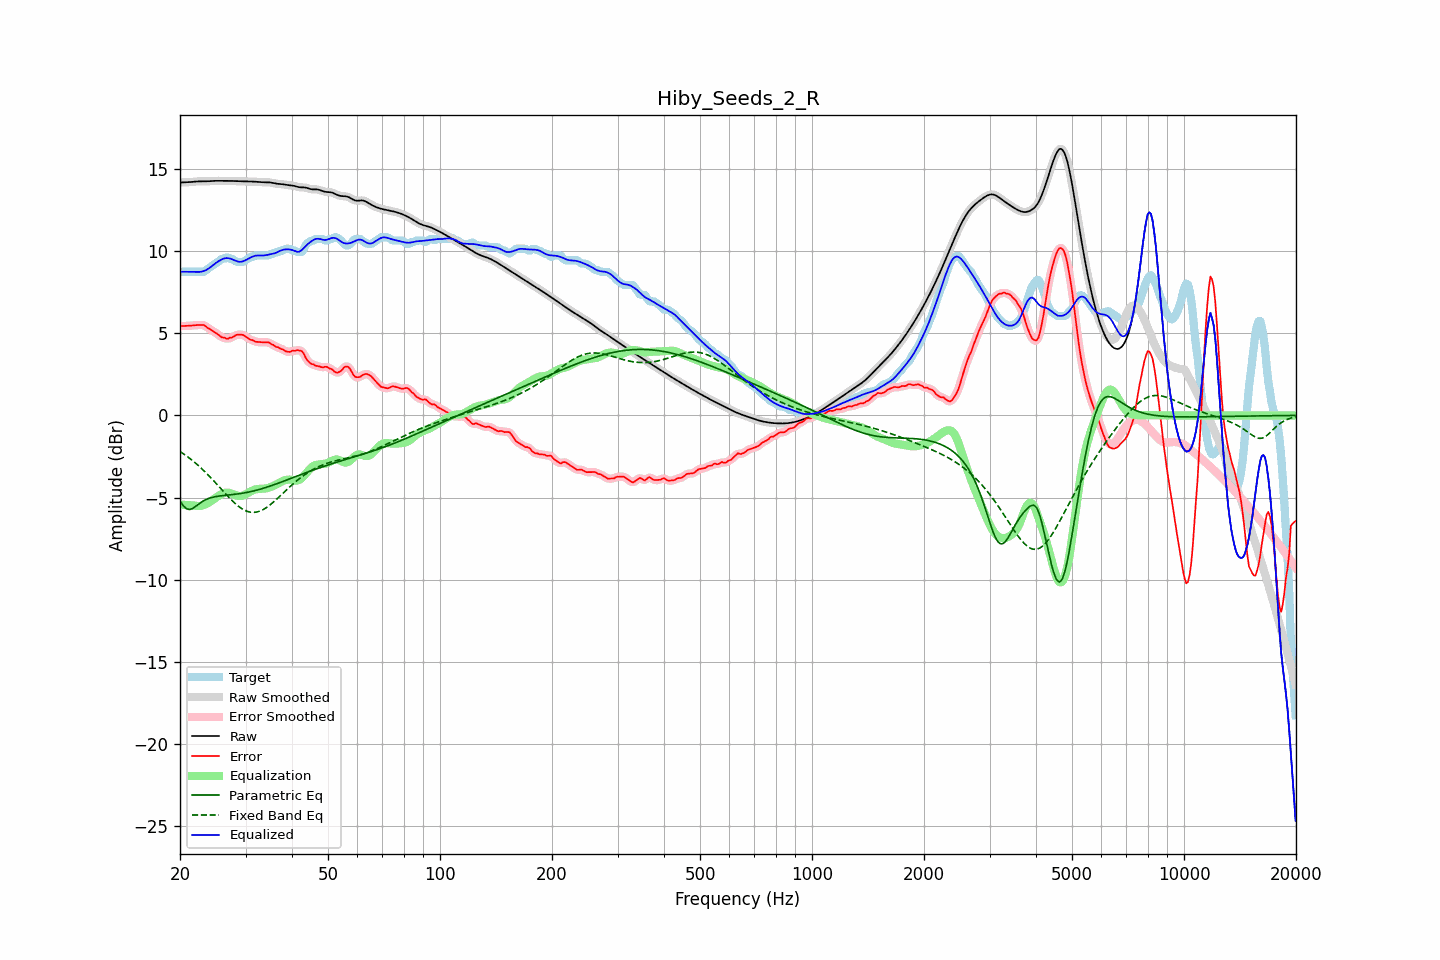

Values plotted in this chart, from the file beside it:
frequency, raw, error, smoothed, error_smoothed, equalization, parametric_eq, fixed_band_eq, equalized_raw, equalized_smoothed, target
20.00, 14.17, 5.43, 14.17, 5.43, -5.43, -5.20, -2.20, 8.74, 8.74, 8.74
20.20, 14.17, 5.44, 14.17, 5.43, -5.43, -5.35, -2.26, 8.74, 8.74, 8.74
20.40, 14.18, 5.44, 14.18, 5.44, -5.44, -5.49, -2.33, 8.74, 8.74, 8.74
20.61, 14.18, 5.44, 14.18, 5.44, -5.44, -5.58, -2.39, 8.74, 8.74, 8.74
20.81, 14.18, 5.44, 14.18, 5.44, -5.45, -5.68, -2.46, 8.73, 8.73, 8.74
21.02, 14.19, 5.45, 14.19, 5.45, -5.45, -5.70, -2.54, 8.73, 8.73, 8.74
21.23, 14.19, 5.45, 14.19, 5.46, -5.46, -5.73, -2.61, 8.73, 8.73, 8.74
21.44, 14.20, 5.46, 14.20, 5.46, -5.47, -5.69, -2.69, 8.74, 8.74, 8.74
21.66, 14.21, 5.47, 14.21, 5.47, -5.48, -5.66, -2.76, 8.74, 8.74, 8.74
21.87, 14.22, 5.48, 14.22, 5.48, -5.49, -5.59, -2.85, 8.73, 8.73, 8.74
22.09, 14.23, 5.49, 14.23, 5.49, -5.50, -5.52, -2.93, 8.73, 8.73, 8.74
22.31, 14.24, 5.50, 14.24, 5.50, -5.51, -5.44, -3.01, 8.73, 8.73, 8.74
22.54, 14.24, 5.50, 14.24, 5.50, -5.51, -5.37, -3.10, 8.73, 8.73, 8.74
22.76, 14.24, 5.50, 14.24, 5.51, -5.50, -5.30, -3.19, 8.74, 8.74, 8.74
22.99, 14.24, 5.50, 14.24, 5.50, -5.48, -5.23, -3.28, 8.76, 8.76, 8.74
23.22, 14.24, 5.49, 14.24, 5.47, -5.45, -5.18, -3.38, 8.79, 8.79, 8.74
23.45, 14.24, 5.42, 14.24, 5.42, -5.41, -5.13, -3.47, 8.83, 8.83, 8.82
23.69, 14.24, 5.34, 14.24, 5.35, -5.36, -5.09, -3.57, 8.89, 8.89, 8.90
23.92, 14.25, 5.28, 14.25, 5.28, -5.30, -5.05, -3.67, 8.95, 8.95, 8.97
24.16, 14.26, 5.23, 14.26, 5.22, -5.24, -5.02, -3.77, 9.02, 9.02, 9.03
24.40, 14.26, 5.16, 14.26, 5.16, -5.16, -4.99, -3.87, 9.10, 9.10, 9.11
24.65, 14.27, 5.09, 14.27, 5.10, -5.09, -4.96, -3.98, 9.18, 9.17, 9.18
24.89, 14.27, 5.04, 14.27, 5.04, -5.02, -4.94, -4.08, 9.25, 9.25, 9.24
25.14, 14.27, 4.97, 14.27, 4.97, -4.95, -4.93, -4.19, 9.32, 9.32, 9.30
25.39, 14.27, 4.90, 14.27, 4.90, -4.89, -4.91, -4.30, 9.38, 9.38, 9.37
25.65, 14.27, 4.82, 14.27, 4.82, -4.83, -4.90, -4.41, 9.44, 9.44, 9.45
25.91, 14.27, 4.76, 14.27, 4.77, -4.78, -4.89, -4.52, 9.49, 9.49, 9.51
26.16, 14.27, 4.73, 14.27, 4.73, -4.74, -4.87, -4.62, 9.53, 9.53, 9.54
26.43, 14.27, 4.72, 14.27, 4.69, -4.71, -4.86, -4.73, 9.56, 9.56, 9.54
26.69, 14.27, 4.66, 14.27, 4.68, -4.70, -4.85, -4.84, 9.57, 9.57, 9.61
26.96, 14.27, 4.67, 14.27, 4.68, -4.70, -4.84, -4.94, 9.57, 9.57, 9.60
27.23, 14.27, 4.73, 14.27, 4.70, -4.72, -4.83, -5.04, 9.55, 9.55, 9.54
27.50, 14.27, 4.73, 14.27, 4.74, -4.75, -4.82, -5.14, 9.51, 9.51, 9.54
27.77, 14.26, 4.78, 14.26, 4.79, -4.79, -4.81, -5.24, 9.47, 9.47, 9.48
28.05, 14.26, 4.83, 14.26, 4.84, -4.83, -4.80, -5.33, 9.43, 9.43, 9.43
28.33, 14.26, 4.90, 14.26, 4.88, -4.87, -4.79, -5.42, 9.39, 9.39, 9.36
28.62, 14.25, 4.91, 14.25, 4.91, -4.89, -4.78, -5.50, 9.36, 9.36, 9.34
28.90, 14.25, 4.91, 14.25, 4.92, -4.90, -4.76, -5.57, 9.35, 9.35, 9.34
29.19, 14.24, 4.91, 14.24, 4.91, -4.90, -4.75, -5.64, 9.35, 9.35, 9.34
29.48, 14.24, 4.90, 14.24, 4.89, -4.87, -4.73, -5.70, 9.37, 9.37, 9.34
29.78, 14.24, 4.86, 14.24, 4.85, -4.84, -4.72, -5.76, 9.41, 9.41, 9.38
30.08, 14.24, 4.79, 14.24, 4.79, -4.79, -4.70, -5.80, 9.45, 9.45, 9.45
30.38, 14.24, 4.73, 14.24, 4.72, -4.73, -4.68, -5.84, 9.50, 9.50, 9.51
30.68, 14.24, 4.65, 14.24, 4.66, -4.68, -4.66, -5.87, 9.56, 9.56, 9.58
30.99, 14.23, 4.59, 14.23, 4.61, -4.62, -4.64, -5.89, 9.61, 9.61, 9.64
31.30, 14.23, 4.59, 14.23, 4.57, -4.58, -4.61, -5.90, 9.65, 9.65, 9.64
31.61, 14.22, 4.53, 14.22, 4.53, -4.53, -4.59, -5.90, 9.69, 9.69, 9.69
31.93, 14.22, 4.48, 14.22, 4.50, -4.50, -4.57, -5.89, 9.72, 9.72, 9.74
32.24, 14.21, 4.47, 14.21, 4.47, -4.48, -4.54, -5.87, 9.73, 9.73, 9.74
32.57, 14.20, 4.46, 14.20, 4.46, -4.47, -4.51, -5.84, 9.73, 9.73, 9.74
32.89, 14.20, 4.46, 14.20, 4.46, -4.46, -4.49, -5.81, 9.73, 9.73, 9.74
33.22, 14.19, 4.45, 14.19, 4.45, -4.46, -4.46, -5.76, 9.73, 9.73, 9.74
33.55, 14.19, 4.45, 14.19, 4.45, -4.45, -4.43, -5.71, 9.73, 9.73, 9.74
33.89, 14.19, 4.45, 14.19, 4.45, -4.44, -4.40, -5.65, 9.74, 9.74, 9.74
34.23, 14.19, 4.45, 14.19, 4.45, -4.43, -4.37, -5.59, 9.76, 9.76, 9.74
34.57, 14.18, 4.45, 14.18, 4.43, -4.41, -4.33, -5.52, 9.78, 9.78, 9.74
34.92, 14.17, 4.39, 14.17, 4.39, -4.37, -4.30, -5.45, 9.80, 9.80, 9.78
35.27, 14.16, 4.32, 14.16, 4.34, -4.33, -4.27, -5.36, 9.82, 9.82, 9.84
35.62, 14.14, 4.30, 14.14, 4.28, -4.29, -4.23, -5.28, 9.85, 9.84, 9.84
35.97, 14.11, 4.22, 14.12, 4.23, -4.24, -4.20, -5.20, 9.87, 9.87, 9.89
... 635 more rows
